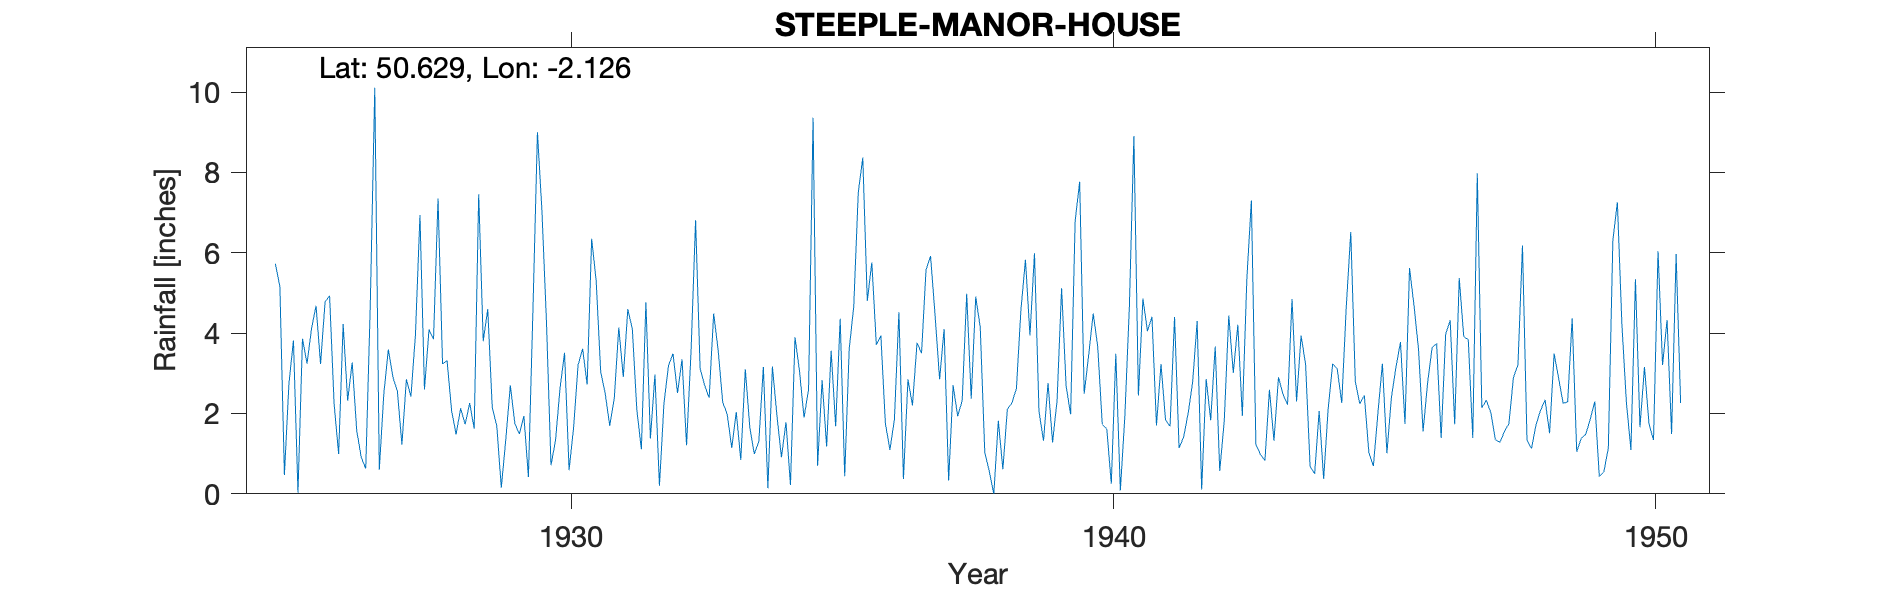

Values plotted in this chart, from the file beside it:
STEEPLE-MANOR-HOUSE, , , , , , , , , , , , , , , , , , , , , , , 
Grid ref, SY912810, Long, -2.126, Lat, 50.63, Elevation, 231, ft, , , , , , , , , , , , , , , 
Station no, 1560, , , , , , , , , , , , , , , , , , , , , , 
, 1920, 1921, 1922, 1923, 1924, 1925, 1926, 1927, 1928, 1929, 1930, 1931, 1932, 1933, 1934, 1935, 1936, 1937, 1938, 1939, 1940, 1941, 1942
January, , , , , , 5.73, 4.93, 2.49, 7.35, 2.15, 4.27, 3.03, 2.97, 2.39, 3.16, 0.7, 5.76, 5.58, 4.14, 5.99, 3.46, 4.86, 4.3
February, , , , , , 5.15, 2.24, 3.59, 3.23, 1.69, 0.71, 2.5, 0.2, 4.49, 0.14, 2.83, 3.71, 5.92, 1.03, 2.05, 4.49, 4.05, 0.11
March, , , , , , 0.47, 0.99, 2.91, 3.32, 0.15, 1.33, 1.69, 2.25, 3.57, 3.17, 1.18, 3.94, 4.44, 0.56, 1.32, 3.66, 4.41, 2.86
April, , , , , , 2.74, 4.23, 2.56, 2.07, 1.36, 2.63, 2.37, 3.19, 2.28, 1.95, 3.56, 1.76, 2.85, 0, 2.76, 1.73, 1.7, 1.83
May, , , , , , 3.82, 2.32, 1.23, 1.48, 2.7, 3.51, 4.14, 3.49, 1.98, 0.91, 1.68, 1.09, 4.1, 1.82, 1.28, 1.62, 3.23, 3.67
June, , , , , , 0.03, 3.27, 2.85, 2.13, 1.75, 0.59, 2.91, 2.51, 1.14, 1.78, 4.36, 1.85, 0.33, 0.61, 2.32, 0.25, 1.84, 0.57
July, , , , , , 3.86, 1.58, 2.42, 1.73, 1.49, 1.65, 4.6, 3.35, 2.04, 0.22, 0.44, 4.52, 2.7, 2.11, 5.12, 3.49, 1.68, 1.82
August, , , , , , 3.24, 0.91, 3.96, 2.26, 1.94, 3.21, 4.1, 1.21, 0.84, 3.9, 3.61, 0.37, 1.93, 2.26, 2.68, 0.08, 4.4, 4.44
September, , , , , , 4.11, 0.63, 6.94, 1.62, 0.42, 3.61, 2.09, 3.56, 3.1, 3.05, 4.66, 2.85, 2.32, 2.62, 1.98, 1.93, 1.14, 3.01
October, , , , , , 4.68, 4.67, 2.6, 7.46, 4.56, 2.72, 1.11, 6.81, 1.66, 1.9, 7.5, 2.2, 4.98, 4.58, 6.79, 4.65, 1.41, 4.21
November, , , , , , 3.23, 10.11, 4.09, 3.8, 9, 6.35, 4.77, 3.12, 0.99, 2.59, 8.37, 3.76, 2.37, 5.83, 7.77, 8.91, 2, 1.94
December, , , , , , 4.78, 0.6, 3.85, 4.6, 7.03, 5.3, 1.38, 2.7, 1.31, 9.36, 4.8, 3.5, 4.91, 3.94, 2.49, 2.45, 2.78, 5.35
Total, , , , , , 41.84, 36.48, 39.49, 41.05, 34.24, 35.88, 34.69, 35.36, 25.79, 32.13, 43.69, 35.31, 42.43, 29.5, 42.55, 36.72, 33.5, 34.11
1934 Gauge moved 50yds NW, , , , , , , , , , , , , , , , , , , , , , , 
1941 Jan 1 Gauge moved to new position, , , , , , , , , , , , , , , , , , , , , , , 
1950 Terminated, , , , , , , , , , , , , , , , , , , , , , , 
